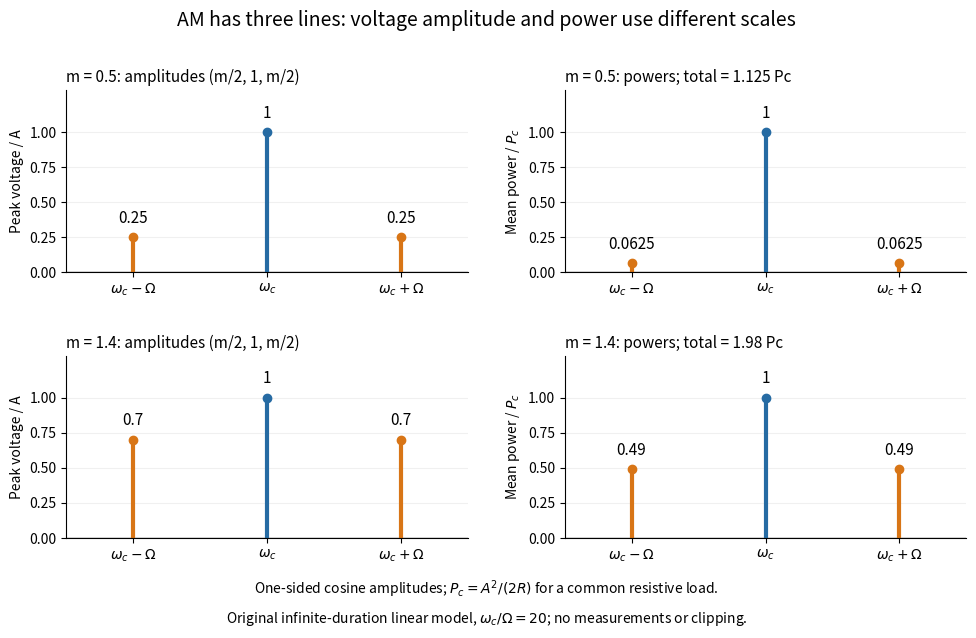

This figure's Python source: (Note: this script raises an exception after producing the figure.)
"""Three-line AM voltage/power model; Python 3.14 and project dependencies.

Run from _media; writes this script's basename as an opaque white PNG.
"""

from pathlib import Path

import matplotlib.pyplot as plt
import numpy as np


def draw_lines(ax, heights, ylabel):
    positions = np.array([-1, 0, 1])
    colors = ["#d87516", "#266ba3", "#d87516"]
    ax.hlines(0, -1.5, 1.5, color="#555555", lw=1)
    for x, y, color in zip(positions, heights, colors, strict=True):
        ax.vlines(x, 0, y, color=color, lw=3)
        ax.plot(x, y, "o", color=color, ms=6)
        ax.text(x, y + 0.075, f"{y:g}", ha="center", va="bottom", fontsize=11)
    ax.set_xlim(-1.5, 1.5)
    ax.set_ylim(0, 1.30)
    ax.set_xticks(positions, [r"$\omega_c-\Omega$", r"$\omega_c$", r"$\omega_c+\Omega$"])
    ax.set_yticks([0, 0.25, 0.5, 0.75, 1])
    ax.set_ylabel(ylabel)
    ax.grid(axis="y", alpha=0.18)
    ax.spines[["top", "right"]].set_visible(False)


def main():
    fig, axes = plt.subplots(2, 2, figsize=(10, 6.4))
    for row, m in enumerate((0.5, 1.4)):
        amplitudes = np.array([m / 2, 1, m / 2])
        powers = amplitudes ** 2
        draw_lines(axes[row, 0], amplitudes, "Peak voltage / A")
        draw_lines(axes[row, 1], powers, r"Mean power / $P_c$")
        axes[row, 0].set_title(f"m = {m:g}: amplitudes (m/2, 1, m/2)", loc="left", fontsize=11)
        axes[row, 1].set_title(f"m = {m:g}: powers; total = {powers.sum():g} Pc", loc="left", fontsize=11)
    fig.suptitle("AM has three lines: voltage amplitude and power use different scales", fontsize=14)
    fig.text(0.5, 0.068, r"One-sided cosine amplitudes; $P_c=A^2/(2R)$ for a common resistive load.",
             ha="center", fontsize=10)
    fig.text(0.5, 0.022, r"Original infinite-duration linear model, $\omega_c/\Omega=20$; no measurements or clipping.",
             ha="center", fontsize=10)
    fig.subplots_adjust(left=0.08, right=0.98, top=0.855, bottom=0.155, hspace=0.46, wspace=0.24)
    fig.savefig(Path.cwd() / (Path(__file__).stem + ".png"), dpi=120,
                facecolor="white", transparent=False)
    plt.close(fig)


if __name__ == "__main__":
    main()
